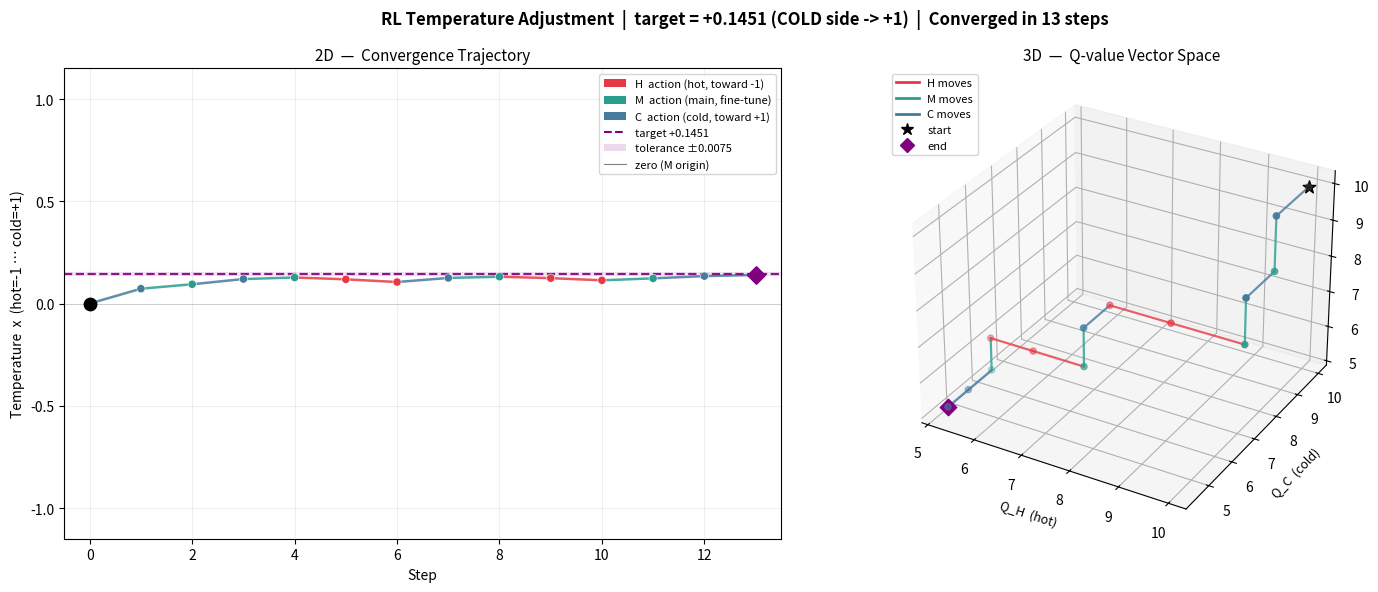

Recreate this plot in Python.
import random
import math
import matplotlib.pyplot as plt
from mpl_toolkits.mplot3d import Axes3D
from matplotlib.lines import Line2D
from matplotlib.patches import Patch

# --- same setup as index.py ---
H, M, C = 10, 10, 10
epsilon = 0.001

goal      = random.uniform(-1, 1)
tolerance = 0.0075
t         = math.tanh(goal)

if t >= 0:
    y = epsilon + (1 - epsilon) * abs(t)
else:
    y = -epsilon - (1 - epsilon) * abs(t)

q_H, q_M, q_C = float(H), float(M), float(C)
x      = 0
target = y

explore_rate = 0.9
decay        = 0.95
min_explore  = 0.05
lr           = 0.15
max_steps    = 500

# --- run RL and record history ---
history = {
    'step':    [0],
    'x':       [0.0],
    'dist':    [abs(target)],
    'action':  ['START'],
    'q_H':     [q_H],
    'q_M':     [q_M],
    'q_C':     [q_C],
    'explore': [explore_rate],
}

step = 0
while abs(target - x) > tolerance and step < max_steps:
    distance = target - x
    subrange  = abs(distance)
    available = ['H', 'C'] if x == 0 else ['H', 'M', 'C']

    if random.random() < explore_rate:
        chosen = random.choice(available)
    else:
        scores = {'H': q_H, 'M': q_M, 'C': q_C}
        chosen = max(available, key=lambda a: scores[a])

    if chosen == 'H':
        step_val = -subrange * 0.5
    elif chosen == 'C':
        step_val =  subrange * 0.5
    else:
        step_val =  distance * 0.3

    prev_dist = abs(target - x)
    x         = max(-1.0, min(1.0, x + step_val))
    new_dist  = abs(target - x)
    reward    = prev_dist - new_dist

    if chosen == 'H':
        q_H += lr * (reward - q_H)
    elif chosen == 'C':
        q_C += lr * (reward - q_C)
    else:
        q_M += lr * (reward - q_M)

    explore_rate = max(min_explore, explore_rate * decay)
    step        += 1

    history['step'].append(step)
    history['x'].append(x)
    history['dist'].append(new_dist)
    history['action'].append(chosen)
    history['q_H'].append(q_H)
    history['q_M'].append(q_M)
    history['q_C'].append(q_C)
    history['explore'].append(explore_rate)

# --- unpack ---
steps   = history['step']
xs      = history['x']
actions = history['action']
qH      = history['q_H']
qM      = history['q_M']
qC      = history['q_C']

ACTION_COLOR = {'H': '#e63946', 'M': '#2a9d8f', 'C': '#457b9d', 'START': '#333333'}
colors = [ACTION_COLOR[a] for a in actions]

side = 'HOT side -> -1' if target < 0 else 'COLD side -> +1'
converged = abs(target - x) <= tolerance
status = f"Converged in {step} steps" if converged else f"Max steps ({step})"

fig = plt.figure(figsize=(15, 6))
fig.suptitle(
    f"RL Temperature Adjustment  |  target = {target:+.4f} ({side})  |  {status}",
    fontsize=12, fontweight='bold'
)

# ── 2D: convergence trajectory ──────────────────────────────────────────────
ax1 = fig.add_subplot(1, 2, 1)

for i in range(1, len(steps)):
    ax1.plot(steps[i-1:i+1], xs[i-1:i+1], color=colors[i], linewidth=1.8, alpha=0.85)

ax1.scatter(steps, xs, c=colors, s=35, zorder=5, edgecolors='white', linewidths=0.4)

# mark start and end
ax1.scatter([steps[0]],  [xs[0]],  c='black',  s=80, zorder=6, marker='o', label='start (x=0)')
ax1.scatter([steps[-1]], [xs[-1]], c='purple', s=80, zorder=6, marker='D', label='final x')

# target + tolerance band
ax1.axhline(target,              color='purple', linestyle='--', linewidth=1.6, alpha=0.9)
ax1.axhspan(target - tolerance, target + tolerance, color='purple', alpha=0.08)
ax1.axhline(0, color='gray', linestyle='-', linewidth=0.6, alpha=0.35)

ax1.set_xlabel('Step', fontsize=10)
ax1.set_ylabel('Temperature  x  (hot=-1 … cold=+1)', fontsize=10)
ax1.set_title('2D  —  Convergence Trajectory', fontsize=11)
ax1.set_ylim(-1.15, 1.15)
ax1.set_xlim(-0.5, max(steps) + 0.5)

legend_elems = [
    Patch(fc='#e63946', label='H  action (hot, toward -1)'),
    Patch(fc='#2a9d8f', label='M  action (main, fine-tune)'),
    Patch(fc='#457b9d', label='C  action (cold, toward +1)'),
    Line2D([0], [0], color='purple', ls='--', lw=1.5, label=f'target {target:+.4f}'),
    Patch(fc='purple',  alpha=0.15,  label=f'tolerance ±{tolerance}'),
    Line2D([0], [0], color='gray',   ls='-',  lw=0.8, label='zero (M origin)'),
]
ax1.legend(handles=legend_elems, fontsize=8, loc='best')
ax1.grid(True, alpha=0.2)

# ── 3D: Q-value vector space ─────────────────────────────────────────────────
ax2 = fig.add_subplot(1, 2, 2, projection='3d')

for i in range(1, len(steps)):
    ax2.plot(
        qH[i-1:i+1], qC[i-1:i+1], qM[i-1:i+1],
        color=colors[i], linewidth=1.6, alpha=0.8
    )

ax2.scatter(qH, qC, qM, c=colors, s=20, zorder=5)
ax2.scatter([qH[0]],  [qC[0]],  [qM[0]],  c='black',  s=90, marker='*', zorder=10, label='start')
ax2.scatter([qH[-1]], [qC[-1]], [qM[-1]], c='purple', s=70, marker='D', zorder=10, label='end')

ax2.set_xlabel('Q_H  (hot)', fontsize=9)
ax2.set_ylabel('Q_C  (cold)', fontsize=9)
ax2.set_zlabel('Q_M  (main)', fontsize=9)
ax2.set_title('3D  —  Q-value Vector Space', fontsize=11)

legend_elems_3d = [
    Line2D([0], [0], color='#e63946', lw=2, label='H moves'),
    Line2D([0], [0], color='#2a9d8f', lw=2, label='M moves'),
    Line2D([0], [0], color='#457b9d', lw=2, label='C moves'),
    Line2D([0], [0], color='black',   lw=0, marker='*', markersize=9, label='start'),
    Line2D([0], [0], color='purple',  lw=0, marker='D', markersize=7, label='end'),
]
ax2.legend(handles=legend_elems_3d, fontsize=8, loc='upper left')

plt.tight_layout()
plt.show()
